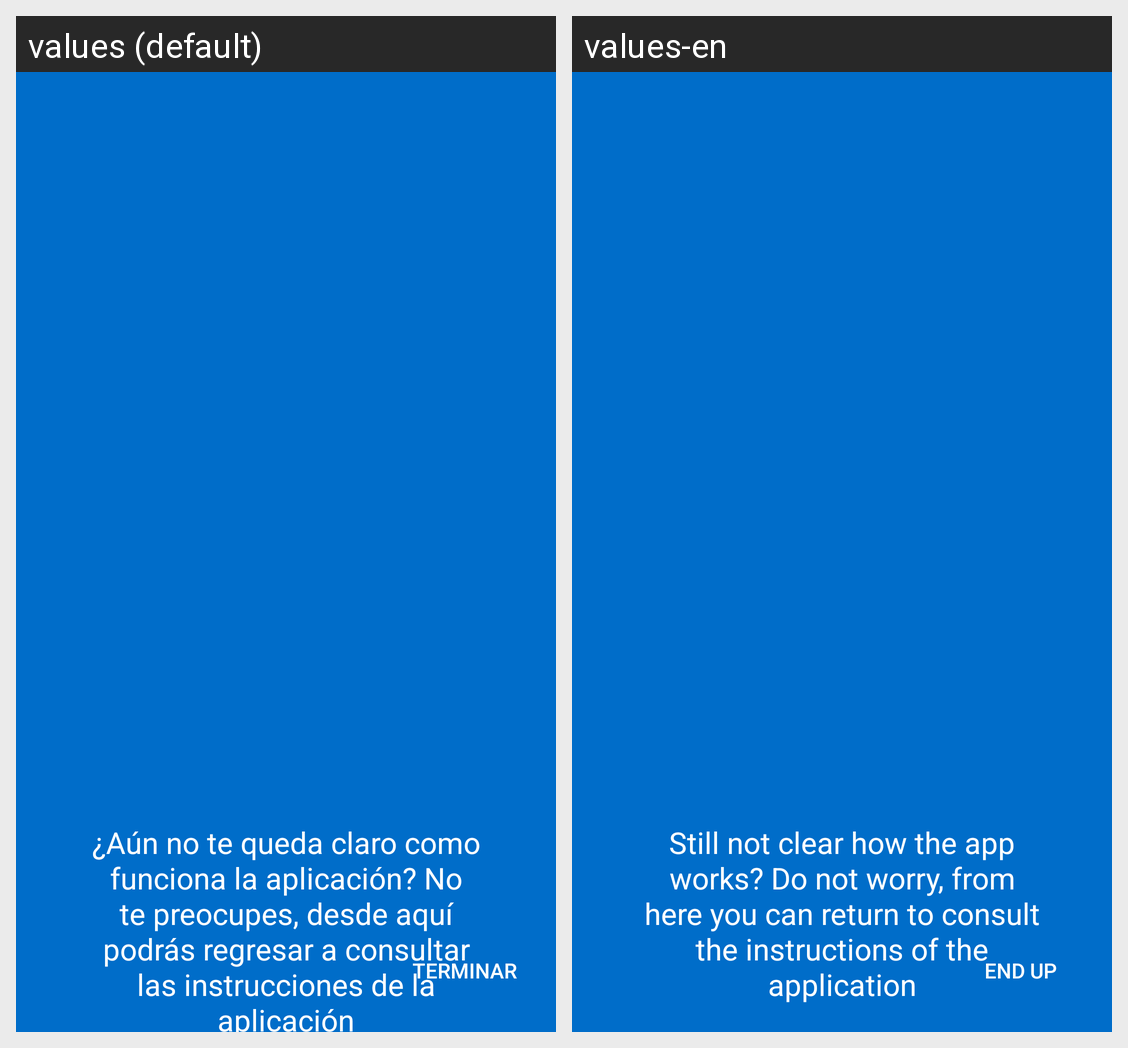

This grid shows one Android layout under two languages. Give, for every string resource on the screen, its name, the default text and each shown locale's text.
Android screen res/layout/fragment_instruccion_ayuda.xml rendered under 2 locales, left to right: values (default), values-en. Device: Nexus 5 (rendered at 1080×1920; each locale shown at half size, 540×960, under a caption strip naming it); theme AppTheme.
Strings drawn on this screen, with the default value and each locale's value (text and hints the layout hard-codes, and strings that could not be matched under every locale, appear in the picture but are not listed):

texto_instrucciones_ayuda
  values: ¿Aún no te queda claro como funciona la aplicación? No te preocupes, desde aquí podrás regresar a consultar las instrucciones de la aplicación
  values-en: Still not clear how the app works? Do not worry, from here you can return to consult the instructions of the application

terminar
  values: Terminar
  values-en: End up
